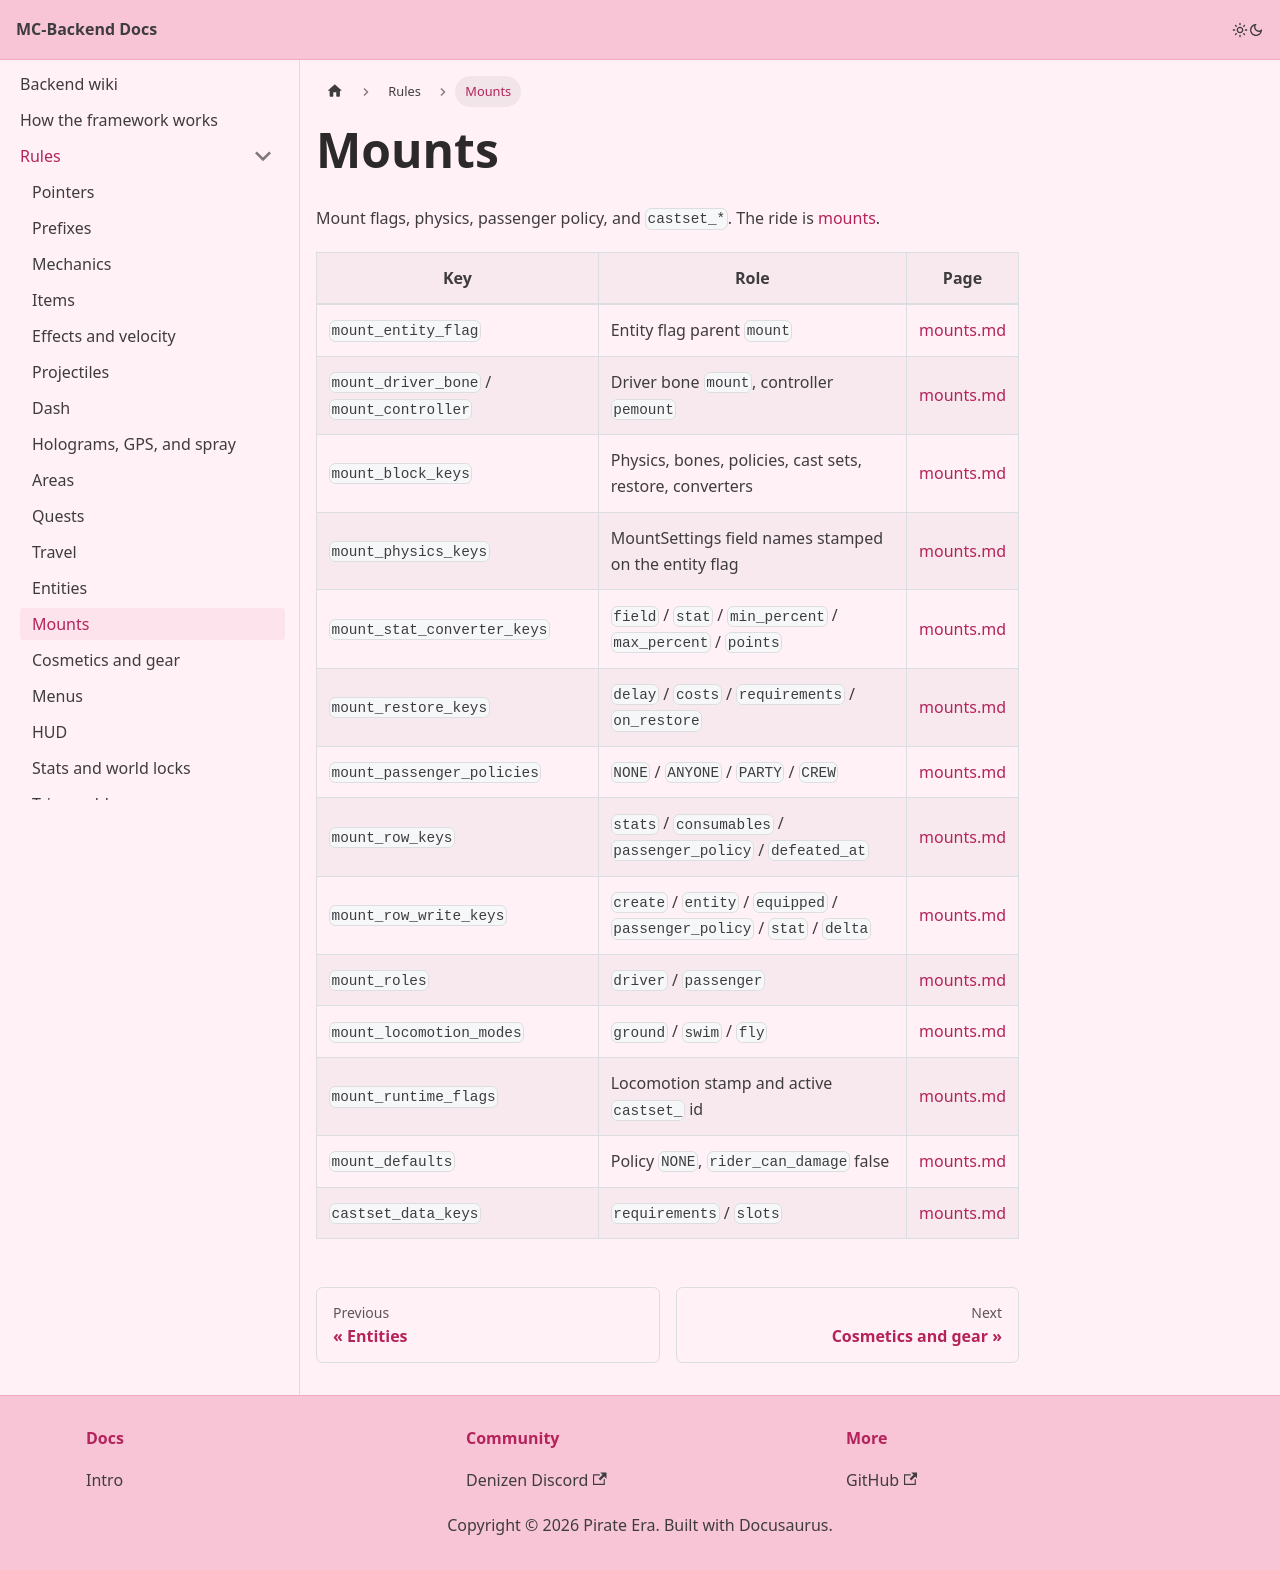

repository: Pirate-Era-Network/MC-Backend-Docs · page: rules/mounts.html · generator: docusaurus

---
sidebar_position: 15
---

# Mounts

Mount flags, physics, passenger policy, and `castset_*`. The ride is [mounts](../mounts.md).

| Key | Role | Page |
| --- | --- | --- |
| `mount_entity_flag` | Entity flag parent `mount` | [mounts.md](../mounts.md) |
| `mount_driver_bone` / `mount_controller` | Driver bone `mount`, controller `pemount` | [mounts.md](../mounts.md) |
| `mount_block_keys` | Physics, bones, policies, cast sets, restore, converters | [mounts.md](../mounts.md) |
| `mount_physics_keys` | MountSettings field names stamped on the entity flag | [mounts.md](../mounts.md) |
| `mount_stat_converter_keys` | `field` / `stat` / `min_percent` / `max_percent` / `points` | [mounts.md](../mounts.md) |
| `mount_restore_keys` | `delay` / `costs` / `requirements` / `on_restore` | [mounts.md](../mounts.md) |
| `mount_passenger_policies` | `NONE` / `ANYONE` / `PARTY` / `CREW` | [mounts.md](../mounts.md) |
| `mount_row_keys` | `stats` / `consumables` / `passenger_policy` / `defeated_at` | [mounts.md](../mounts.md) |
| `mount_row_write_keys` | `create` / `entity` / `equipped` / `passenger_policy` / `stat` / `delta` | [mounts.md](../mounts.md) |
| `mount_roles` | `driver` / `passenger` | [mounts.md](../mounts.md) |
| `mount_locomotion_modes` | `ground` / `swim` / `fly` | [mounts.md](../mounts.md) |
| `mount_runtime_flags` | Locomotion stamp and active `castset_` id | [mounts.md](../mounts.md) |
| `mount_defaults` | Policy `NONE`, `rider_can_damage` false | [mounts.md](../mounts.md) |
| `castset_data_keys` | `requirements` / `slots` | [mounts.md](../mounts.md) |
